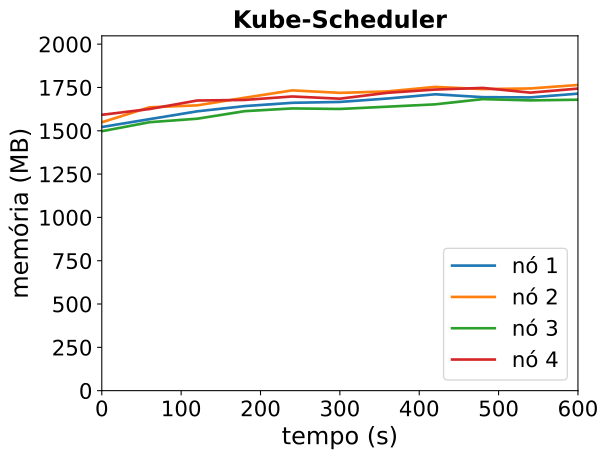

The table this chart was drawn from, first rows:
timestamp, ppgcc-m02_pod_amount, ppgcc-m02_memory, ppgcc-m02_cpu, ppgcc-m03_pod_amount, ppgcc-m03_memory, ppgcc-m03_cpu, ppgcc-m04_pod_amount, ppgcc-m04_memory, ppgcc-m04_cpu, ppgcc-m05_pod_amount, ppgcc-m05_memory, ppgcc-m05_cpu
0, 10, 1558224, 611379309, 10, 1586128, 650288631, 10, 1533328, 546152620, 10, 1630472, 755924471
60, 10, 1604688, 562329101, 10, 1674700, 687427588, 10, 1586656, 581091504, 10, 1664396, 730710987
120, 10, 1650888, 638680343, 10, 1686184, 632198844, 10, 1607248, 542847751, 10, 1714820, 736769236
180, 10, 1681908, 640566588, 10, 1731328, 651541654, 10, 1651864, 574379714, 10, 1718252, 659276784
240, 10, 1701312, 556021175, 10, 1774756, 697007191, 10, 1668100, 543263761, 10, 1738712, 679881214
300, 10, 1706460, 680721039, 10, 1760104, 705892899, 10, 1664932, 547124775, 10, 1725644, 615244673
360, 10, 1726656, 628637750, 10, 1768684, 689109442, 10, 1678396, 573377777, 10, 1760492, 660775658
420, 10, 1751736, 652775346, 10, 1795348, 726324055, 10, 1692256, 542608808, 10, 1779632, 670104201
480, 10, 1734708, 593430639, 10, 1782412, 708423995, 10, 1723144, 559581729, 10, 1789400, 695028776
540, 10, 1733256, 653369668, 10, 1786108, 692759298, 10, 1715620, 539844876, 10, 1761416, 682284574
600, 10, 1755432, 620739855, 10, 1806700, 718379466, 10, 1719580, 573164363, 10, 1785308, 654121695
